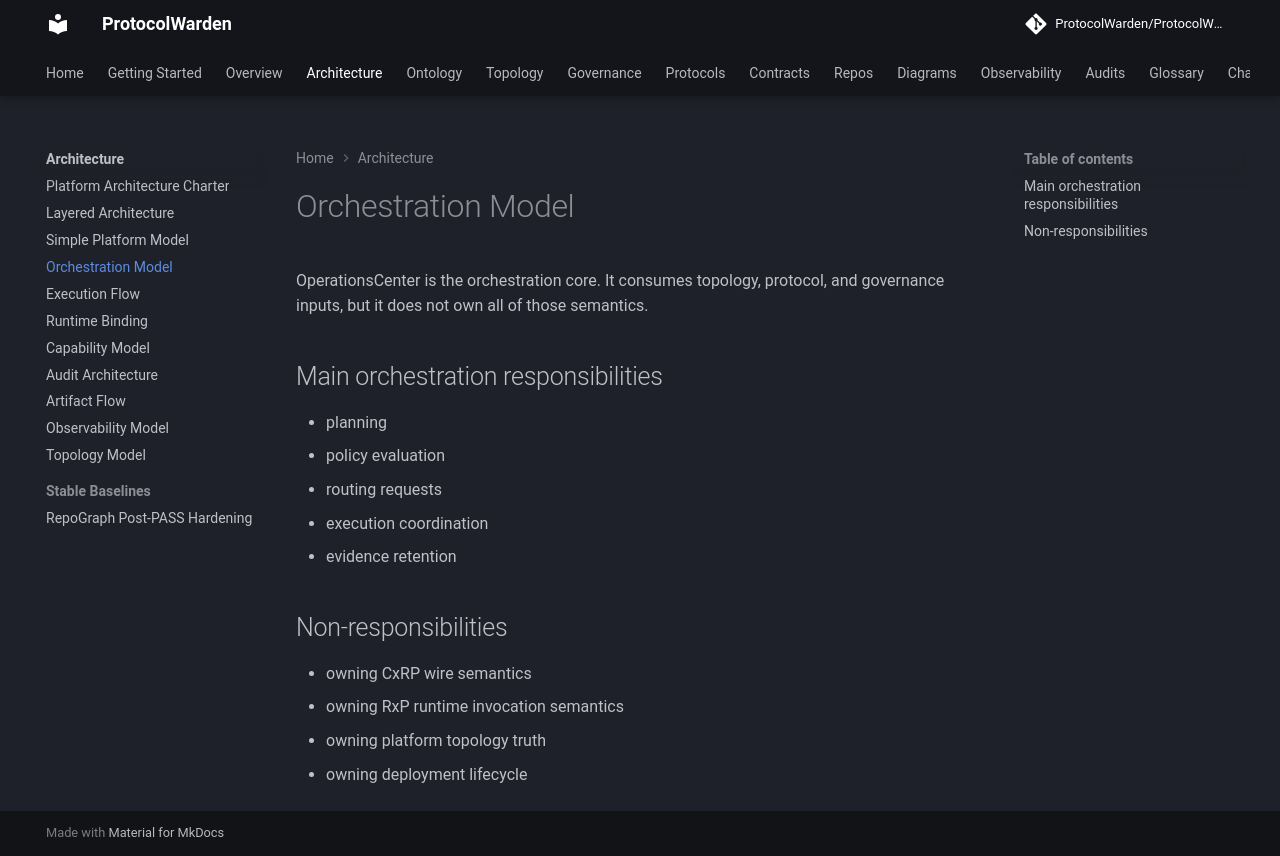

repository: ProtocolWarden/ProtocolWarden.github.io · page: architecture/orchestration-model/index.html · generator: mkdocs

# Orchestration Model

OperationsCenter is the orchestration core. It consumes topology, protocol, and
governance inputs, but it does not own all of those semantics.

## Main orchestration responsibilities

- planning
- policy evaluation
- routing requests
- execution coordination
- evidence retention

## Non-responsibilities

- owning CxRP wire semantics
- owning RxP runtime invocation semantics
- owning platform topology truth
- owning deployment lifecycle
